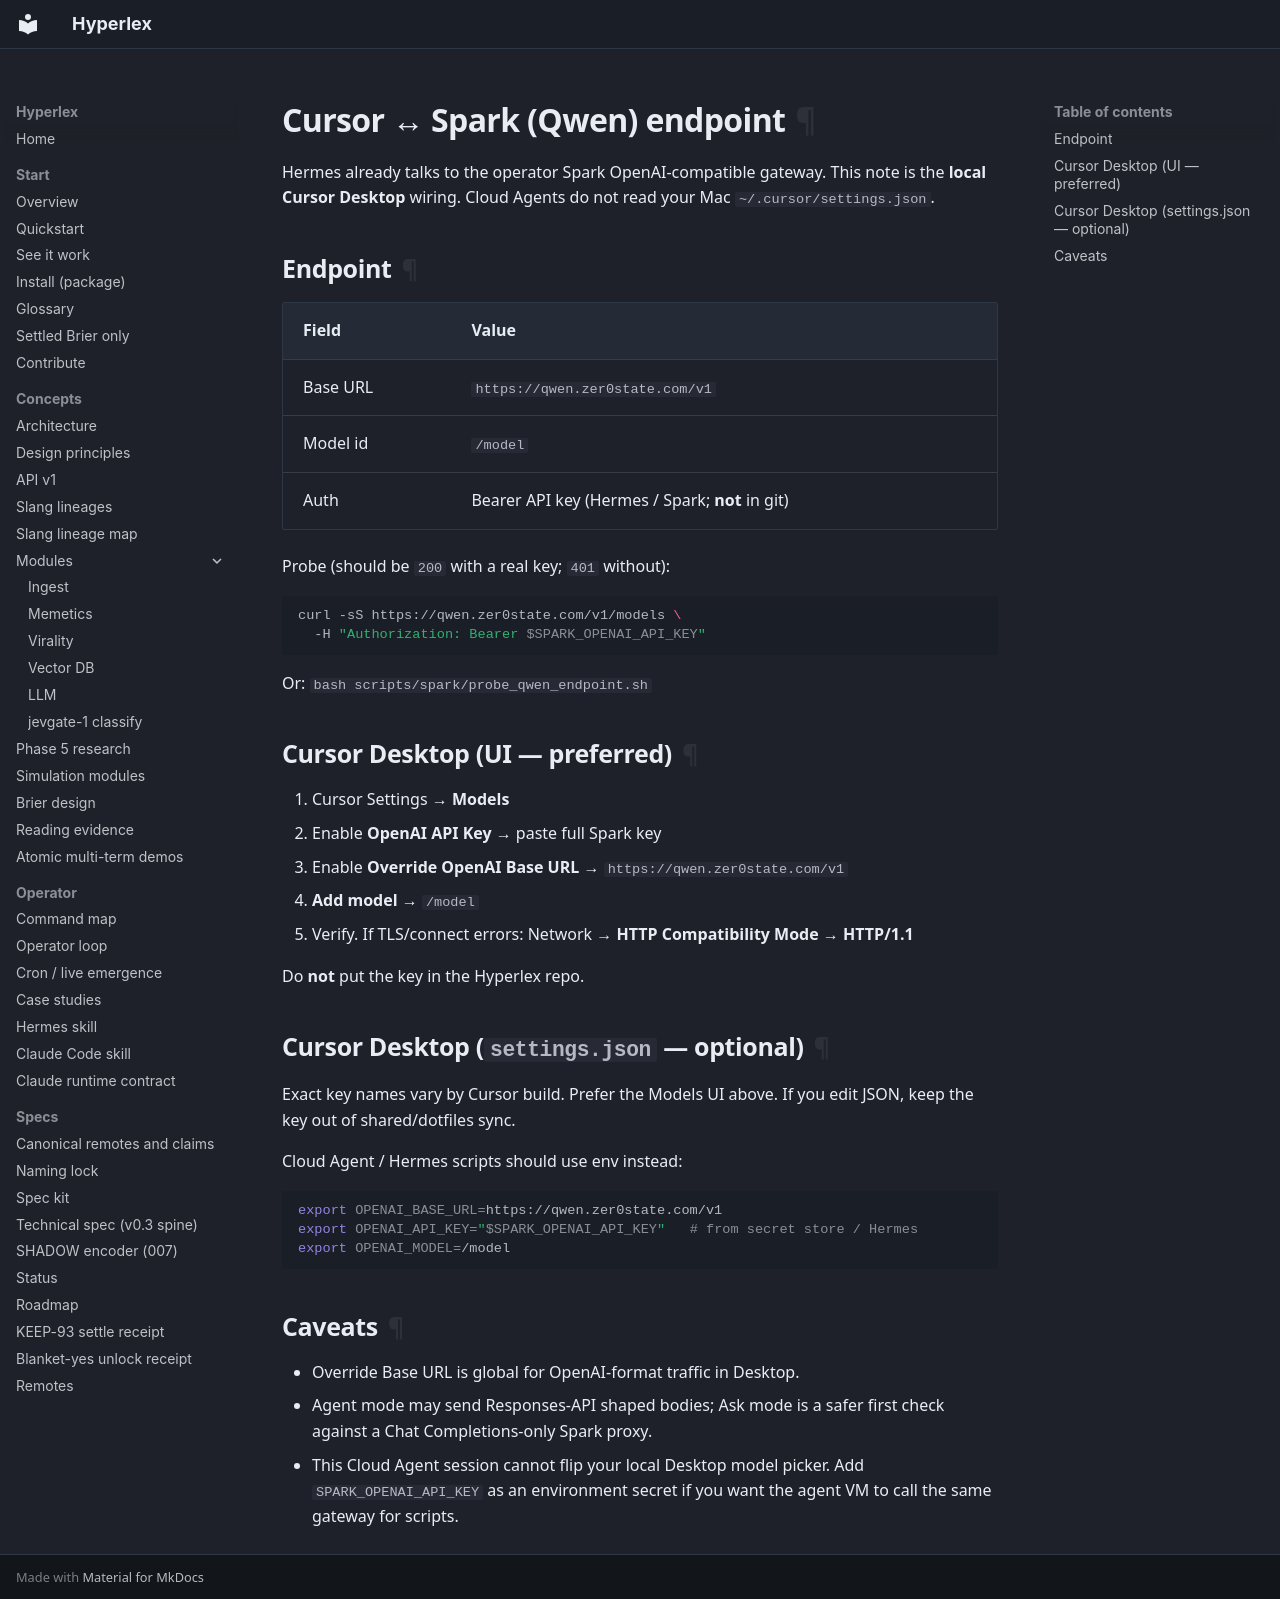

repository: scrimshawlife-ctrl/Hyperlex · page: cursor-spark-endpoint/index.html · generator: mkdocs

# Cursor ↔ Spark (Qwen) endpoint

Hermes already talks to the operator Spark OpenAI-compatible gateway.
This note is the **local Cursor Desktop** wiring. Cloud Agents do not
read your Mac `~/.cursor/settings.json`.

## Endpoint

| Field | Value |
|-------|--------|
| Base URL | `https://qwen.zer0state.com/v1` |
| Model id | `/model` |
| Auth | Bearer API key (Hermes / Spark; **not** in git) |

Probe (should be `200` with a real key; `401` without):

```bash
curl -sS https://qwen.zer0state.com/v1/models \
  -H "Authorization: Bearer $SPARK_OPENAI_API_KEY"
```

Or: `bash scripts/spark/probe_qwen_endpoint.sh`

## Cursor Desktop (UI — preferred)

1. Cursor Settings → **Models**
2. Enable **OpenAI API Key** → paste full Spark key
3. Enable **Override OpenAI Base URL** → `https://qwen.zer0state.com/v1`
4. **Add model** → `/model`
5. Verify. If TLS/connect errors: Network → **HTTP Compatibility Mode → HTTP/1.1**

Do **not** put the key in the Hyperlex repo.

## Cursor Desktop (`settings.json` — optional)

Exact key names vary by Cursor build. Prefer the Models UI above.
If you edit JSON, keep the key out of shared/dotfiles sync.

Cloud Agent / Hermes scripts should use env instead:

```bash
export OPENAI_BASE_URL=https://qwen.zer0state.com/v1
export OPENAI_API_KEY="$SPARK_OPENAI_API_KEY"   # from secret store / Hermes
export OPENAI_MODEL=/model
```

## Caveats

- Override Base URL is global for OpenAI-format traffic in Desktop.
- Agent mode may send Responses-API shaped bodies; Ask mode is a safer
  first check against a Chat Completions-only Spark proxy.
- This Cloud Agent session cannot flip your local Desktop model picker.
  Add `SPARK_OPENAI_API_KEY` as an environment secret if you want the
  agent VM to call the same gateway for scripts.
